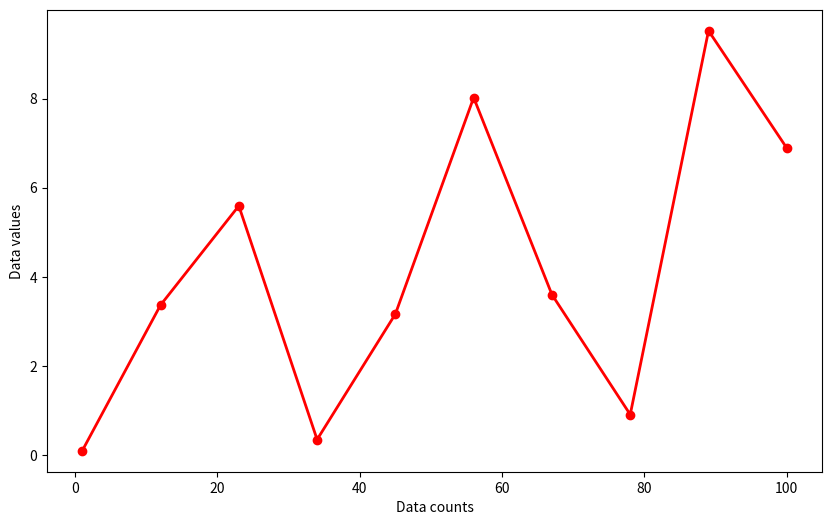

The script that saved this image:
import numpy as np
import matplotlib.pyplot as plt

array=np.linspace(1,100,10)
randarray=np.random.rand(len(array))*10
print(array)

plt.figure(figsize=(10,6))
plt.plot(array,randarray,marker='o', color='r',linewidth=2)
plt.xlabel("Data counts")
plt.ylabel("Data values")
plt.savefig('testFigure.png',dpi=100,bbox_inches='tight')
